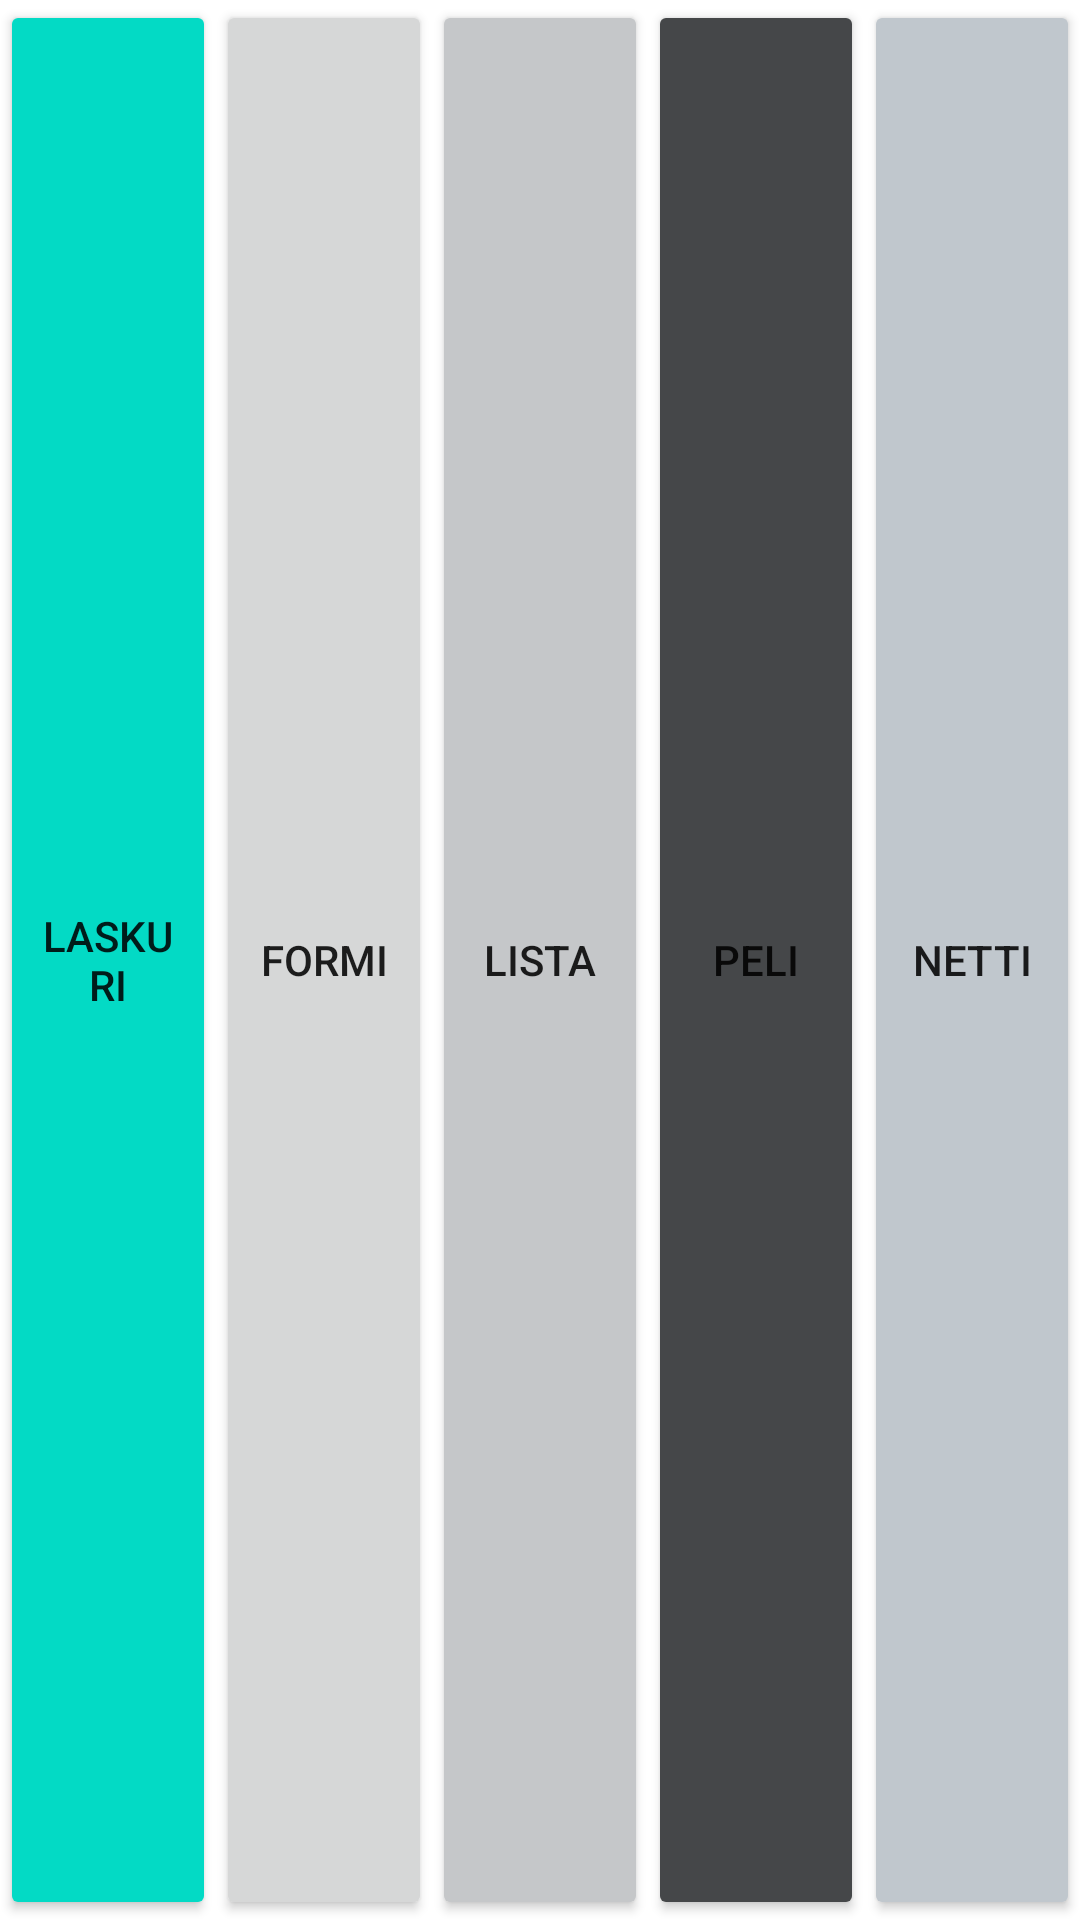

Layout XML and referenced resources for this Android screen:
<!-- AndroidManifest.xml: application theme Theme.Kertaus -->
<!-- res/layout/fragment_ohjaus_fragmentti.xml -->
<?xml version="1.0" encoding="utf-8"?>
<FrameLayout xmlns:android="http://schemas.android.com/apk/res/android"
    xmlns:tools="http://schemas.android.com/tools"
    android:layout_width="match_parent"
    android:layout_height="match_parent"
    xmlns:app="http://schemas.android.com/apk/res-auto"
    tools:context=".OhjausFragmentti">

    <androidx.constraintlayout.widget.ConstraintLayout
        android:layout_width="match_parent"
        android:layout_height="match_parent">
        <Button
            android:layout_width="0dp"
            android:layout_height="match_parent"
            android:id="@+id/laskurinappi"
            app:layout_constraintStart_toStartOf="parent"
            android:backgroundTint="@color/teal_200"
            app:layout_constraintEnd_toStartOf="@id/forminappi"
            android:text="@string/laskuri_nappi"/>
        <Button
            android:layout_width="0dp"
            android:layout_height="match_parent"
            app:layout_constraintStart_toEndOf="@id/laskurinappi"
            app:layout_constraintEnd_toStartOf="@id/listanappi"
            android:text="@string/formi_nappi"
            android:id="@+id/forminappi"/>
        <Button
            android:layout_width="0dp"
            android:layout_height="match_parent"
            app:layout_constraintStart_toEndOf="@id/forminappi"
            app:layout_constraintEnd_toStartOf="@id/pelinappi"
            android:backgroundTint="@color/material_dynamic_neutral80"
            android:text="@string/lista_nappi"
            android:id="@+id/listanappi"/>
        <Button
            android:layout_width="0dp"
            android:layout_height="match_parent"
            android:id="@+id/pelinappi"
            app:layout_constraintStart_toEndOf="@id/listanappi"
            app:layout_constraintEnd_toStartOf="@id/nettinappi"
            android:text="@string/peli_nappi"
            android:backgroundTint="@color/material_dynamic_neutral30"/>
        <Button
            android:layout_width="0dp"
            android:layout_height="match_parent"
            android:id="@+id/nettinappi"
            app:layout_constraintStart_toEndOf="@id/pelinappi"
            app:layout_constraintEnd_toEndOf="parent"
            android:text="@string/netti_nappi"
            android:backgroundTint="@color/material_dynamic_neutral_variant80"/>

    </androidx.constraintlayout.widget.ConstraintLayout>

</FrameLayout>
<!-- resources referenced by this layout -->
<resources>
  <string name="formi_nappi">Formi</string>
  <string name="laskuri_nappi">Laskuri</string>
  <string name="lista_nappi">Lista</string>
  <string name="netti_nappi">Netti</string>
  <string name="peli_nappi">Peli</string>
  <style name="Theme.Kertaus" parent="Theme.MaterialComponents.DayNight.DarkActionBar">
          
          <item name="colorPrimary">@color/purple_500</item>
          <item name="colorPrimaryVariant">@color/purple_700</item>
          <item name="colorOnPrimary">@color/white</item>
          
          <item name="colorSecondary">@color/teal_200</item>
          <item name="colorSecondaryVariant">@color/teal_700</item>
          <item name="colorOnSecondary">@color/black</item>
          
          <item name="android:statusBarColor">?attr/colorPrimaryVariant</item>
          
      </style>
  <!-- not gathered from this repository: default colours our renderer supplied (Android Studio template values) -->
  <color name="purple_500">#FF6200EE</color>
  <color name="purple_700">#FF3700B3</color>
  <color name="teal_200">#FF03DAC5</color>
  <color name="teal_700">#FF018786</color>
  <color name="black">#FF000000</color>
  <color name="white">#FFFFFFFF</color>
</resources>
